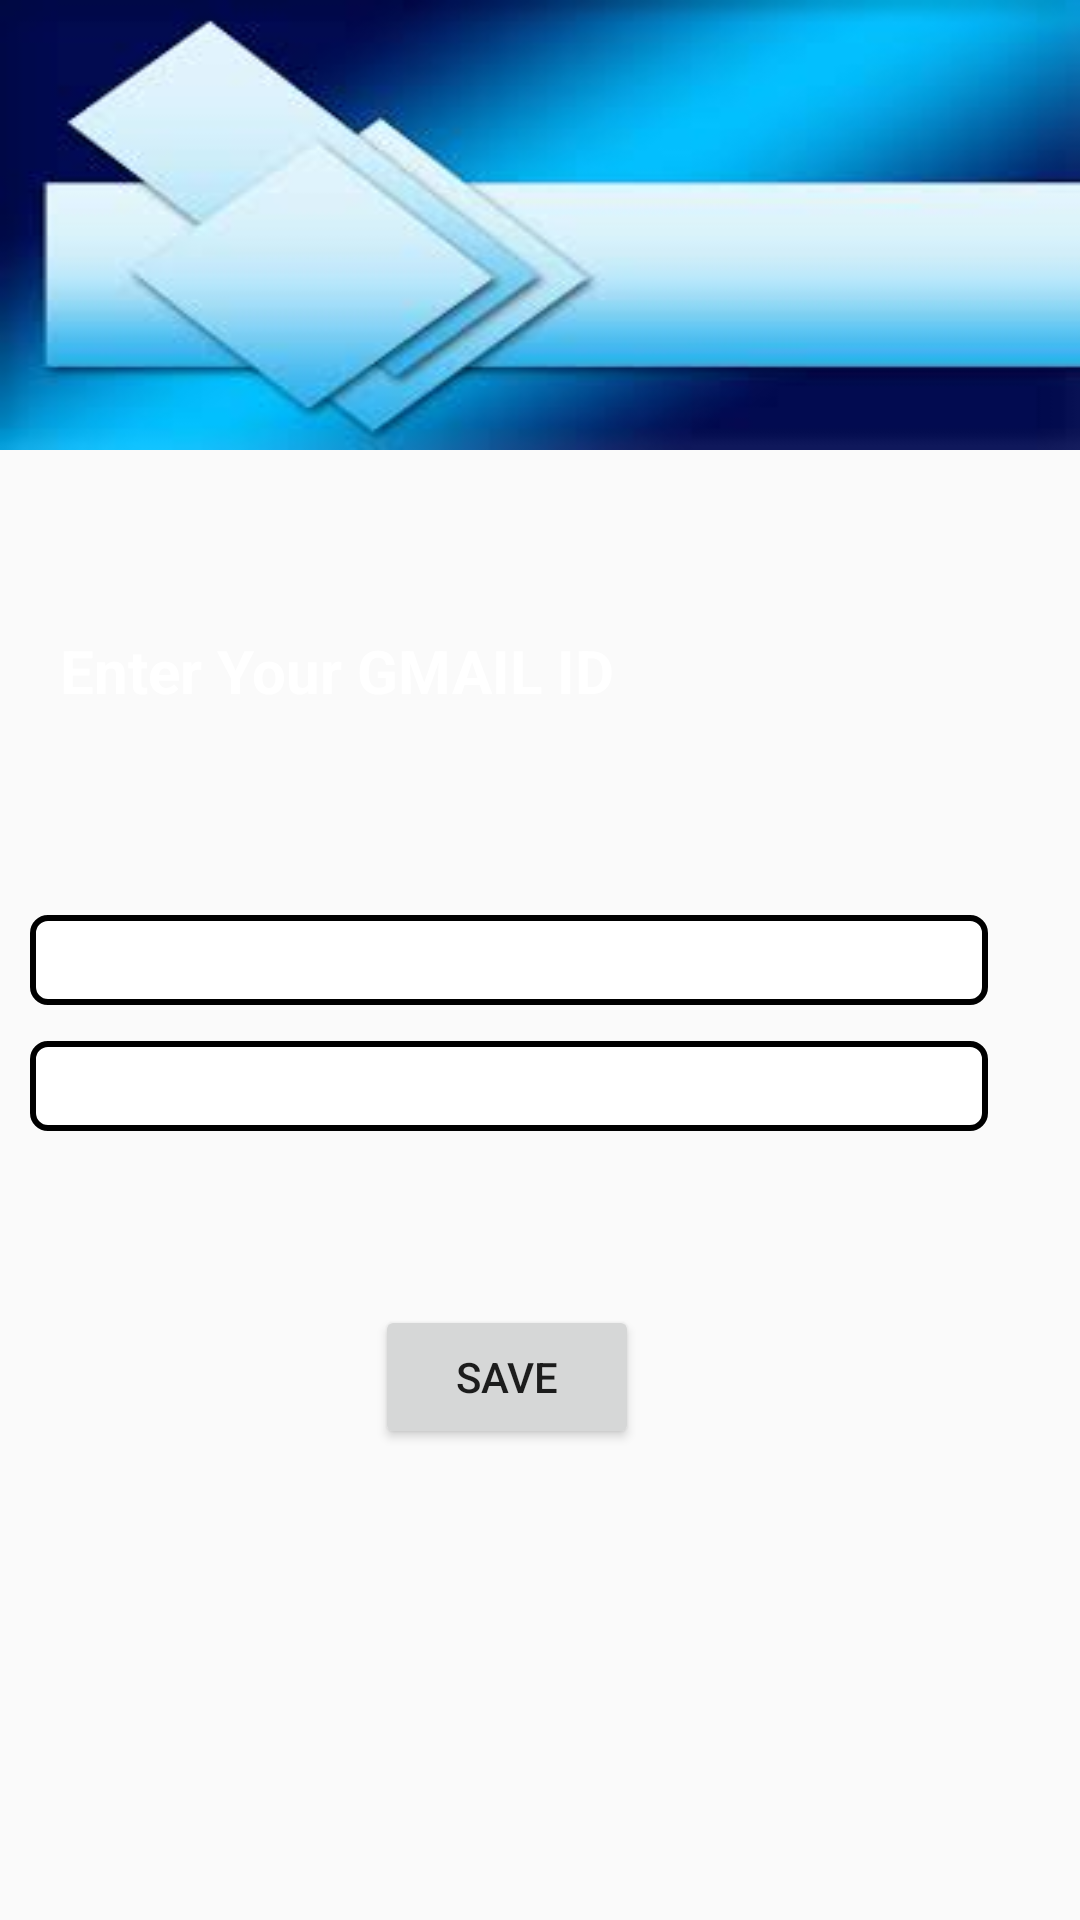

This screen was rendered from an Android layout file. Write that file and the resources it references.
<!-- AndroidManifest.xml: application theme AppTheme -->
<!-- res/layout/login_activity.xml -->
<?xml version="1.0" encoding="utf-8"?>

<RelativeLayout xmlns:android="http://schemas.android.com/apk/res/android"
    android:orientation="vertical" android:layout_width="match_parent"
    android:layout_height="match_parent"
    android:id="@+id/loginlayout"
    android:background="@drawable/back1">
    <RelativeLayout
        android:layout_width="match_parent"
        android:layout_height="150dp"
        android:background="@drawable/download">

    </RelativeLayout>


    <LinearLayout
        android:layout_width="wrap_content"
        android:layout_height="wrap_content"
        android:id="@+id/top"
        android:layout_marginTop="210dp">
        <TextView
            android:layout_width="wrap_content"
            android:layout_height="wrap_content"
            android:layout_marginLeft="20dp"
            android:textStyle="bold"
            android:textColor="@color/colorWhite"
            android:textSize="20dp"
            android:text="@string/gmail_id"/>
    </LinearLayout>

    <LinearLayout
        android:layout_width="wrap_content"
        android:layout_height="wrap_content"
        android:id="@+id/top_id"
        android:layout_marginTop="300dp">
        <TextView
            android:layout_width="wrap_content"
            android:layout_height="wrap_content"
            android:layout_marginLeft="20dp"
            android:textStyle="bold"
            android:textColor="@color/colorWhite"
            android:textSize="20dp"
            android:text="@string/pwd"/>
    </LinearLayout>
    <LinearLayout
        android:layout_width="match_parent"
        android:layout_height="wrap_content"
        android:layout_marginTop="110dp"
        android:layout_below="@id/top"
        android:id="@+id/ideditpas"
        android:weightSum="1">

        <EditText
            android:layout_width="264dp"
            android:layout_height="30dp"
            android:background="@drawable/edittext"
            android:singleLine="true"
            android:imeOptions="actionNext"
            android:layout_marginLeft="10dp"
            android:layout_marginRight="10dp"
            android:textColor="@color/colorBlack"
            android:textSize="15dp"
            android:id="@+id/pwd_user"
            android:layout_weight="0.73"
            android:inputType="textPassword" />
    </LinearLayout>
<LinearLayout
    android:layout_width="wrap_content"
    android:layout_height="wrap_content"
    android:layout_marginTop="100dp"
    android:layout_below="@+id/idedit">

    <Button
        android:layout_width="wrap_content"
        android:layout_height="wrap_content"
        android:layout_marginLeft="125dp"
        android:onClick="save_id"
        android:text="@string/save"/>



</LinearLayout>

    <LinearLayout
    android:layout_width="match_parent"
    android:layout_height="wrap_content"
        android:id="@+id/idedit"
        android:weightSum="1"
        android:layout_centerVertical="true"
        android:layout_alignParentLeft="true"
        android:layout_alignParentStart="true">

        <EditText
            android:layout_width="264dp"
            android:layout_height="30dp"

            android:background="@drawable/edittext"
            android:singleLine="true"
            android:imeOptions="actionNext"
            android:layout_marginLeft="10dp"
            android:layout_marginRight="10dp"
            android:textColor="@color/colorBlack"
            android:textSize="15dp"
            android:id="@+id/email_user"
            android:layout_weight="0.73"
            android:inputType="textEmailAddress" />
    </LinearLayout>
</RelativeLayout>
<!-- resources referenced by this layout -->
<resources>
  <color name="colorBlack">#000000</color>
  <color name="colorWhite">#FFFFFF</color>
  <!-- drawable download: jpeg bitmap (drawable, 5046 bytes) -->
  <!-- drawable edittext (drawable) -->
  <?xml version="1.0" encoding="utf-8"?>
  
  <shape xmlns:android="http://schemas.android.com/apk/res/android"
      android:shape="rectangle" android:padding="10dp" >
      <solid android:color="@color/colorWhite"/>
      <stroke android:width="2dp" android:color="#000000" />
      <corners
          android:bottomRightRadius="5dp"
          android:bottomLeftRadius="5dp"
          android:topLeftRadius="5dp"
          android:topRightRadius="5dp"/>
  </shape>
  <string name="gmail_id">"Enter Your GMAIL ID</string>
  <string name="pwd">Enter Your Password</string>
  <string name="save">Save</string>
  <style name="AppTheme" parent="Theme.AppCompat.Light.DarkActionBar">
          
          <item name="colorPrimary">@color/colorPrimary</item>
          <item name="colorPrimaryDark">@color/colorPrimaryDark</item>
          <item name="colorAccent">@color/colorAccent</item>
      </style>
  <color name="colorPrimary">#3F51B5</color>
  <color name="colorPrimaryDark">#303F9F</color>
  <color name="colorAccent">#FF4081</color>
</resources>
